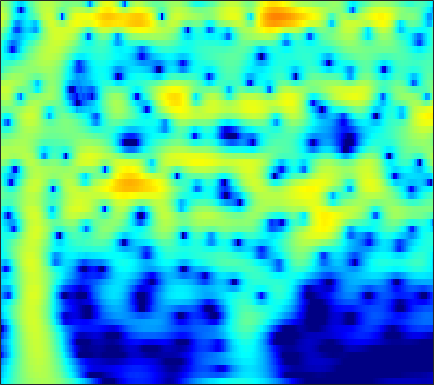

Source data for this figure (header and first rows):
-8.9616, -7.9918, -6.769, -5.6248, -4.8193, -3.8156, -2.8934, -2.2549, -1.4748, -0.77443, -0.15238, 0.26366, 0.75176, 1.1645, 1.4254, 1.7086, 1.9178, 2.0273, 2.1099, 2.1201, 2.0579, 1.9638, 1.775, 1.5133
-10.31, -9.168, -7.726, -6.375, -5.422, -4.233, -3.138, -2.379, -1.45, -0.6175, 0.1188, 0.6078, 1.175, 1.646, 1.935, 2.236, 2.44, 2.528, 2.561, 2.495, 2.329, 2.14, 1.799, 1.355
-11.13, -9.937, -8.407, -6.953, -5.917, -4.613, -3.402, -2.558, -1.521, -0.5892, 0.2353, 0.7816, 1.413, 1.93, 2.243, 2.56, 2.759, 2.832, 2.826, 2.701, 2.458, 2.197, 1.745, 1.174
-13.63, -12.23, -10.38, -8.592, -7.306, -5.687, -4.188, -3.149, -1.882, -0.7527, 0.2362, 0.8854, 1.627, 2.227, 2.583, 2.935, 3.143, 3.207, 3.167, 2.985, 2.662, 2.326, 1.754, 1.042
-20.95, -17.72, -14.19, -11.25, -9.335, -7.078, -5.106, -3.79, -2.229, -0.8744, 0.2881, 1.039, 1.884, 2.555, 2.946, 3.319, 3.524, 3.57, 3.485, 3.236, 2.821, 2.4, 1.695, 0.8219
-16.32, -14.74, -12.51, -10.28, -8.673, -6.659, -4.813, -3.546, -2.016, -0.6671, 0.4998, 1.256, 2.105, 2.773, 3.156, 3.508, 3.679, 3.691, 3.549, 3.227, 2.725, 2.23, 1.411, 0.4095
-14.06, -12.8, -11.03, -9.199, -7.835, -6.062, -4.375, -3.186, -1.719, -0.4072, 0.7377, 1.48, 2.311, 2.955, 3.316, 3.63, 3.756, 3.726, 3.521, 3.128, 2.547, 1.99, 1.083, -0.009
-17.96, -16.11, -13.48, -10.9, -9.067, -6.799, -4.747, -3.352, -1.685, -0.2377, 0.9902, 1.768, 2.618, 3.254, 3.593, 3.863, 3.927, 3.841, 3.549, 3.059, 2.375, 1.737, 0.7263, -0.4613
-27.92, -22.13, -16.58, -12.46, -9.937, -7.078, -4.659, -3.083, -1.263, 0.2645, 1.521, 2.296, 3.115, 3.699, 3.984, 4.166, 4.12, 3.939, 3.504, 2.848, 1.976, 1.183, -0.05591, -1.49
-15.11, -13.48, -11.14, -8.785, -7.091, -4.974, -3.044, -1.734, -0.1838, 1.135, 2.222, 2.888, 3.576, 4.035, 4.228, 4.279, 4.094, 3.798, 3.191, 2.334, 1.22, 0.2091, -1.382, -3.274
-10.42, -9.155, -7.474, -5.853, -4.672, -3.135, -1.669, -0.6448, 0.5933, 1.668, 2.567, 3.12, 3.683, 4.033, 4.149, 4.103, 3.821, 3.451, 2.74, 1.771, 0.5359, -0.573, -2.308, -4.357
-8.858, -7.85, -6.535, -5.225, -4.227, -2.881, -1.56, -0.6151, 0.5564, 1.603, 2.5, 3.056, 3.622, 3.971, 4.086, 4.035, 3.745, 3.365, 2.638, 1.66, 0.4297, -0.6569, -2.311, -4.186
-9.594, -9.081, -8.364, -7.383, -6.406, -4.863, -3.199, -1.961, -0.3969, 1.008, 2.199, 2.931, 3.681, 4.173, 4.371, 4.404, 4.169, 3.814, 3.103, 2.122, 0.8671, -0.2525, -1.981, -3.971
-12.15, -13.38, -15.99, -18.7, -16.77, -11.4, -7.14, -4.647, -1.966, 0.1432, 1.788, 2.758, 3.746, 4.414, 4.713, 4.847, 4.686, 4.377, 3.712, 2.75, 1.484, 0.3266, -1.518, -3.74
-10.69, -11.03, -11.52, -11.7, -10.86, -8.562, -5.973, -4.126, -1.89, 0.005484, 1.535, 2.465, 3.442, 4.122, 4.438, 4.608, 4.504, 4.25, 3.671, 2.819, 1.699, 0.6776, -0.9294, -2.814
-8.51, -8.24, -7.819, -7.058, -6.264, -5.045, -3.672, -2.558, -1.079, 0.2771, 1.469, 2.239, 3.07, 3.652, 3.926, 4.081, 3.992, 3.765, 3.259, 2.533, 1.595, 0.7671, -0.4901, -1.899
-9.413, -9.464, -9.164, -8.182, -7.152, -5.602, -3.898, -2.598, -0.9896, 0.4112, 1.611, 2.369, 3.155, 3.687, 3.929, 4.037, 3.896, 3.637, 3.101, 2.363, 1.445, 0.6601, -0.4918, -1.722
-13.34, -15.87, -20.36, -17.77, -13.05, -8.476, -5.053, -3.007, -0.8432, 0.8655, 2.224, 3.017, 3.791, 4.279, 4.466, 4.462, 4.183, 3.802, 3.064, 2.072, 0.8537, -0.1863, -1.681, -3.212
-9.933, -10.3, -10.67, -9.468, -7.859, -5.487, -3.064, -1.463, 0.3199, 1.81, 2.99, 3.662, 4.309, 4.678, 4.756, 4.602, 4.158, 3.619, 2.601, 1.22, -0.5756, -2.252, -5.002, -8.503
-7.065, -6.545, -5.614, -4.418, -3.579, -2.316, -0.944, -0.01091, 1.153, 2.213, 3.056, 3.551, 4.037, 4.276, 4.279, 4.065, 3.569, 2.996, 1.962, 0.59, -1.166, -2.761, -5.282, -8.227
-7.049, -6.108, -4.732, -3.574, -2.801, -1.668, -0.6218, 0.09712, 1.058, 1.91, 2.617, 3.067, 3.51, 3.737, 3.778, 3.63, 3.224, 2.761, 1.929, 0.849, -0.4422, -1.522, -3.049, -4.534
-6.912, -5.888, -4.672, -3.916, -3.231, -2.267, -1.451, -0.748, 0.2612, 1.171, 2.043, 2.635, 3.241, 3.661, 3.844, 3.856, 3.628, 3.297, 2.615, 1.686, 0.5153, -0.5219, -2.114, -3.887
-5.801, -5.412, -5.413, -5.519, -5.384, -5.281, -4.728, -3.798, -2.312, -0.7315, 0.8481, 1.857, 2.956, 3.803, 4.214, 4.493, 4.494, 4.288, 3.755, 2.932, 1.777, 0.7001, -1.105, -3.448
-5.576, -6.426, -7.84, -9.275, -11.68, -16.52, -19.87, -14.26, -8.468, -4.343, -1.37, 0.2783, 2.033, 3.269, 3.897, 4.434, 4.589, 4.489, 4.113, 3.439, 2.526, 1.696, 0.4487, -0.9668
-6.65, -8.117, -9.316, -11.07, -12.07, -11.96, -11.63, -9.713, -6.891, -4.008, -1.462, 0.04563, 1.733, 2.903, 3.512, 4.013, 4.103, 3.961, 3.497, 2.744, 1.813, 1.02, 0.00911, -0.841
-7.48, -9.363, -15.1, -22.2, -17.91, -12.16, -8.339, -5.856, -3.532, -1.229, 0.5319, 1.684, 2.926, 3.755, 4.183, 4.377, 4.23, 3.868, 3.007, 1.747, -0.01018, -1.678, -4.252, -6.429
-4.573, -6.001, -7.268, -8.41, -7.819, -6.401, -4.362, -2.923, -1.218, 0.3584, 1.589, 2.42, 3.211, 3.766, 3.976, 3.963, 3.638, 3.142, 2.158, 0.7166, -1.252, -3.172, -6.519, -10.12
-2.442, -2.768, -3.08, -3.269, -3.006, -2.751, -1.896, -1.368, -0.3856, 0.4746, 1.323, 1.854, 2.392, 2.766, 2.856, 2.815, 2.468, 2.053, 1.269, 0.2522, -0.9094, -1.78, -2.836, -3.478
-1.315, -1.608, -2.215, -2.329, -2.42, -2.244, -1.718, -1.288, -0.3972, 0.3811, 1.244, 1.751, 2.343, 2.717, 2.847, 2.835, 2.533, 2.154, 1.389, 0.3977, -0.8414, -1.831, -3.144, -4.176
-1.285, -2.357, -3.698, -4.834, -5.68, -5.277, -4.569, -3.348, -1.76, -0.2791, 1.066, 1.884, 2.828, 3.425, 3.75, 3.853, 3.698, 3.343, 2.566, 1.379, -0.3311, -2.094, -5.434, -11.24
-3.573, -5.184, -8.113, -13.26, -19.56, -21.9, -12.68, -8.648, -5.459, -2.765, -0.8207, 0.4593, 1.777, 2.779, 3.298, 3.703, 3.794, 3.647, 3.19, 2.393, 1.303, 0.244, -1.29, -2.701
-4.891, -5.754, -7.982, -9.664, -11.46, -11.82, -11.63, -10.13, -8.138, -5.454, -3.221, -1.645, -0.03389, 1.264, 1.921, 2.568, 2.858, 2.927, 2.796, 2.505, 2.076, 1.731, 1.27, 0.9115
-3.248, -3.896, -4.994, -7.123, -8.79, -13.18, -20.63, -21.43, -12.17, -6.767, -3.547, -1.676, 0.06143, 1.323, 1.921, 2.438, 2.61, 2.62, 2.459, 2.248, 1.996, 1.862, 1.677, 1.537
0.6151, 0.2233, -0.2925, -1.325, -2.248, -3.452, -4.481, -4.107, -3.109, -1.333, 0.2432, 1.2, 2.145, 2.636, 2.787, 2.591, 2.103, 1.522, 0.6824, -0.07662, -0.4574, -0.4653, -0.212, 0.08113
2.647, 2.653, 2.346, 2.194, 1.902, 1.76, 1.687, 1.727, 1.986, 2.25, 2.605, 2.721, 2.76, 2.449, 1.987, 0.9476, -0.6961, -2.461, -5.883, -10.96, -13.25, -9.883, -6.131, -4.036
2.15, 2.221, 2.249, 2.238, 2.311, 2.294, 2.41, 2.404, 2.515, 2.531, 2.483, 2.377, 2.058, 1.549, 0.9398, -0.1156, -1.621, -3.01, -5.226, -7.353, -8.115, -7.473, -6.009, -4.76
0.5485, 0.6153, 0.8742, 1.004, 1.184, 1.366, 1.544, 1.717, 1.841, 1.977, 1.961, 1.91, 1.696, 1.341, 0.988, 0.352, -0.3698, -0.982, -1.737, -2.376, -2.757, -2.877, -2.836, -2.685
-1.637, -1.519, -1.362, -1.033, -0.8351, -0.3337, 0.1097, 0.5197, 0.9497, 1.323, 1.603, 1.703, 1.752, 1.635, 1.485, 1.171, 0.7837, 0.464, 0.01636, -0.3861, -0.7276, -0.9189, -1.091, -1.17
-4.217, -4.453, -4.923, -4.671, -4.196, -3.074, -1.781, -0.931, 0.1785, 0.9859, 1.647, 1.974, 2.25, 2.348, 2.28, 2.1, 1.754, 1.448, 0.9616, 0.4613, -0.007433, -0.2987, -0.586, -0.7294
-6.489, -8.705, -13.37, -16.73, -12.06, -6.794, -3.412, -1.706, 0.1752, 1.415, 2.36, 2.85, 3.252, 3.443, 3.379, 3.136, 2.632, 2.11, 1.256, 0.2276, -0.8403, -1.533, -2.146, -2.238
-4.084, -5.127, -6.75, -6.606, -5.801, -3.776, -1.53, -0.3965, 1.066, 2.19, 2.96, 3.482, 3.873, 4.039, 4.011, 3.652, 3.004, 2.22, 0.7542, -1.35, -4.417, -7.523, -11.7, -9.768
-1.358, -1.052, -1.048, -0.9237, -0.5581, -0.4546, -0.04999, 0.2396, 0.5798, 1.18, 1.744, 2.2, 2.771, 3.097, 3.248, 3.142, 2.69, 2.131, 0.9279, -0.7807, -2.978, -4.931, -6.811, -6.404
0.3785, 0.89, 1.416, 1.133, 0.8905, 0.2223, -1.195, -2.067, -3.492, -3.878, -2.547, -1.432, 0.1547, 1.276, 1.765, 2.202, 2.246, 2.122, 1.824, 1.322, 0.7796, 0.3642, -0.07007, -0.3384
2.698, 2.931, 3.033, 2.747, 1.932, 0.6002, -1.595, -4.523, -10.49, -14.4, -7.295, -4.315, -1.882, -0.5311, -0.08853, 0.1699, 0.3078, 0.3847, 0.6892, 1.102, 1.422, 1.624, 1.71, 1.562
3.591, 3.746, 3.621, 3.429, 3.133, 2.239, 1.241, 0.5403, -0.5642, -1.227, -1.277, -1.191, -1.355, -1.989, -2.837, -4.813, -7.006, -7.419, -5.499, -2.827, -0.816, 0.2084, 1.016, 1.263
1.999, 2.359, 2.679, 2.743, 2.807, 2.696, 2.369, 2.111, 1.766, 1.318, 0.7725, 0.3424, -0.5, -1.811, -3.214, -5.795, -9.084, -10.09, -7.244, -3.965, -1.66, -0.5346, 0.4048, 0.7784
-1.524, -0.7361, 0.1731, 0.7469, 0.9857, 1.328, 1.485, 1.442, 1.419, 1.323, 1.093, 0.8177, 0.4064, -0.1037, -0.5752, -1.145, -1.47, -1.476, -1.157, -0.5464, 0.101, 0.5192, 0.862, 0.9294
-4.606, -3.6, -2.534, -1.694, -1.303, -0.8833, -0.4819, -0.2284, -0.005509, 0.204, 0.3981, 0.4882, 0.5635, 0.6185, 0.669, 0.7231, 0.814, 0.9309, 1.125, 1.333, 1.522, 1.621, 1.636, 1.484
-5.166, -4.827, -4.433, -4.036, -3.861, -3.642, -3.223, -2.797, -2.305, -1.737, -1.117, -0.6714, -0.1507, 0.3295, 0.6917, 1.095, 1.45, 1.7, 2.001, 2.232, 2.394, 2.451, 2.424, 2.258
-5.167, -5.63, -6.483, -7.392, -7.777, -8.159, -7.91, -7.157, -5.952, -4.698, -3.48, -2.595, -1.579, -0.6959, -0.08938, 0.6308, 1.253, 1.659, 2.137, 2.534, 2.825, 2.965, 3.06, 3.022
-5.242, -6.542, -8.725, -11.95, -15.73, -21.04, -18.73, -14.68, -10.7, -8.052, -6.093, -4.856, -3.434, -2.243, -1.489, -0.5367, 0.3202, 0.8943, 1.581, 2.189, 2.696, 3.007, 3.312, 3.486
-4.076, -5.526, -7.856, -10.46, -12.23, -14.24, -14.32, -13.3, -11.25, -9.322, -7.706, -6.686, -5.371, -4.2, -3.418, -2.423, -1.438, -0.695, 0.2638, 1.162, 1.989, 2.536, 3.125, 3.56
-1.841, -2.966, -4.763, -6.782, -8.171, -9.639, -10.69, -11.39, -11.23, -10.33, -9.171, -8.437, -7.536, -6.74, -6.158, -5.441, -4.472, -3.499, -2.011, -0.4781, 0.9238, 1.822, 2.802, 3.519
0.9011, -0.3292, -2.119, -4.296, -6.51, -10.07, -14.47, -16.97, -17.28, -14.1, -11.37, -9.966, -9.224, -9.441, -10.2, -11.94, -12.32, -9.853, -5.582, -2.194, 0.2592, 1.637, 2.964, 3.799
3.692, 2.633, 0.8265, -1.42, -3.165, -6.25, -9.783, -12.55, -13.13, -11.47, -9.671, -8.458, -7.667, -7.72, -8.523, -9.96, -9.993, -7.665, -3.725, -0.5456, 1.74, 2.929, 3.939, 4.335
4.406, 3.7, 2.328, 0.5769, -1.195, -3.444, -5.612, -6.716, -8.171, -8.787, -8.404, -7.686, -6.274, -4.926, -3.989, -2.881, -1.673, -0.6716, 0.7914, 2.18, 3.274, 3.821, 4.123, 3.856
3.211, 2.517, 1.349, -0.1239, -1.413, -3.632, -6.475, -9.398, -14.79, -23.18, -15.84, -11.5, -7.568, -4.87, -3.244, -1.56, -0.1745, 0.7224, 1.769, 2.581, 3.154, 3.411, 3.433, 3.084
1.853, 1.288, 0.3556, -0.8225, -1.751, -3.291, -5.088, -6.478, -8.335, -9.274, -8.563, -7.391, -5.4, -3.565, -2.316, -0.9044, 0.2751, 1.028, 1.818, 2.406, 2.784, 2.919, 2.91, 2.68
